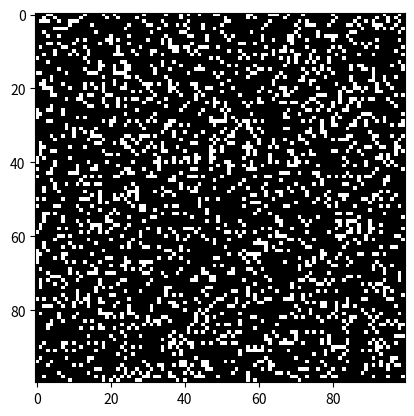

Reproduce this figure in Python.
import numpy as np
import matplotlib.pyplot as plt
import matplotlib.animation as animation

def update(frameNum, img, grid, N):
    newGrid = grid.copy()
    for i in range(N):
        for j in range(N):
            # Compute 3x3 sum
            total = int((grid[i, (j-1)%N] + grid[i, (j+1)%N] +
                         grid[(i-1)%N, j] + grid[(i+1)%N, j] +
                         grid[(i-1)%N, (j-1)%N] + grid[(i-1)%N, (j+1)%N] +
                         grid[(i+1)%N, (j-1)%N] + grid[(i+1)%N, (j+1)%N]) / 255)
            # Apply Conway's rules
            if grid[i, j] == ON:  # Cell currently alive
                if (total < 2) or (total > 3):
                    newGrid[i, j] = OFF
            else:  # Cell currently dead
                if total == 3:
                    newGrid[i, j] = ON
    # Update data
    img.set_data(newGrid)
    grid[:] = newGrid[:]
    return img

# Parameters
ON = 255  # Alive cell
OFF = 0  # Dead cell
vals = [ON, OFF]

N = 100
grid = np.random.choice(vals, N*N, p=[0.2, 0.8]).reshape(N, N)

fig, ax = plt.subplots()
img = ax.imshow(grid, interpolation='nearest', cmap='gray')
ani = animation.FuncAnimation(fig, update, fargs=(img, grid, N),
                              frames=10, save_count=50)

plt.show()
